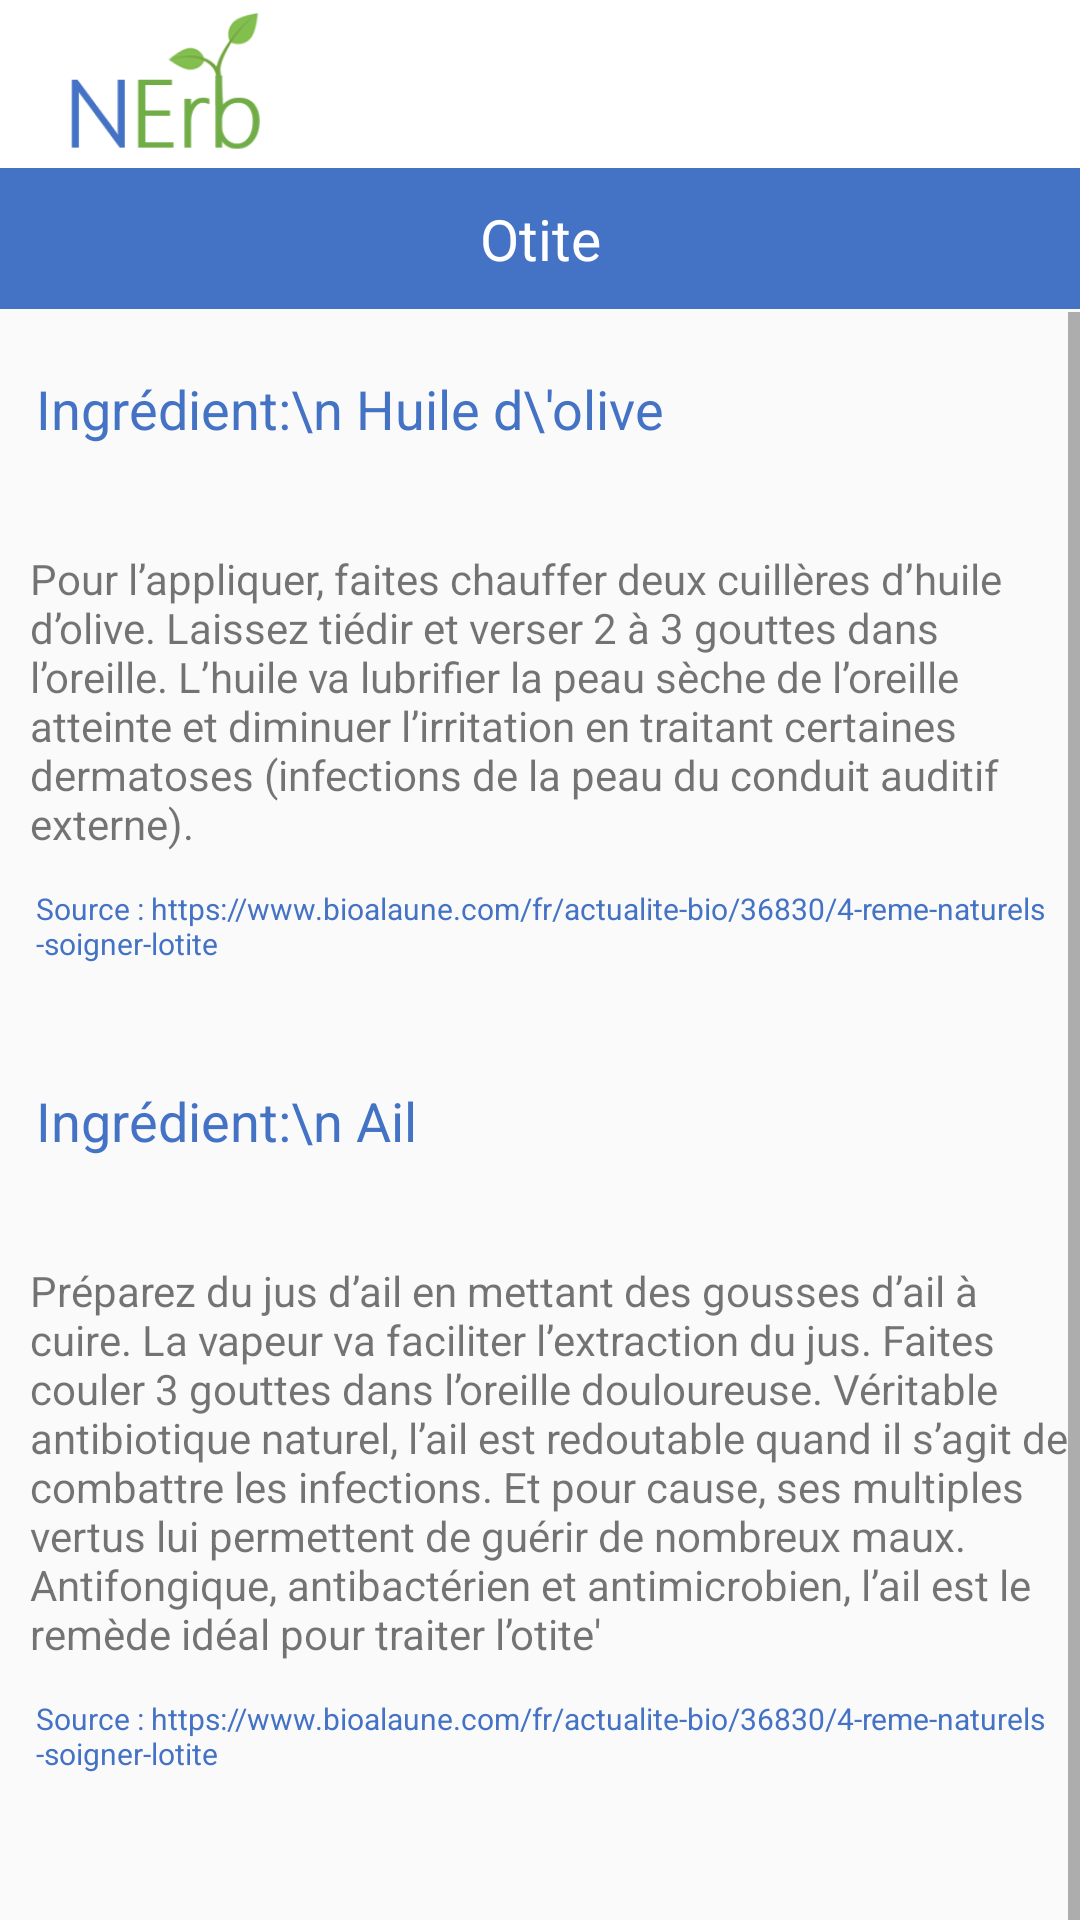

Layout XML and referenced resources for this Android screen:
<!-- AndroidManifest.xml: application theme AppTheme -->
<!-- res/layout/recette_otite.xml -->
<?xml version="1.0" encoding="utf-8"?>
<androidx.constraintlayout.widget.ConstraintLayout xmlns:android="http://schemas.android.com/apk/res/android"
    xmlns:app="http://schemas.android.com/apk/res-auto"
    xmlns:tools="http://schemas.android.com/tools"
    android:layout_width="match_parent"
    android:layout_height="match_parent"
    tools:context=".RecetteBallonement">

    // menu

    <include
        android:id="@+id/app_bar"
        layout="@layout/app_bar"></include>


    <TextView
        android:id="@+id/libelle"
        android:layout_width="match_parent"
        android:layout_height="47dp"
        android:layout_marginTop="56dp"
        android:background="#4472C4"
        android:gravity="center"
        android:text="Otite"
        android:textAppearance="@style/TextAppearance.AppCompat.Body2"
        android:textColor="#FFFFFF"
        android:textSize="19sp"
        app:fontFamily="sans-serif"
        app:layout_constraintEnd_toEndOf="parent"
        app:layout_constraintHorizontal_bias="0.0"
        app:layout_constraintStart_toStartOf="parent"
        app:layout_constraintTop_toTopOf="parent" />


    <ScrollView
        android:layout_width="match_parent"
        android:layout_height="wrap_content"
        android:layout_marginTop="48dp"
        app:layout_constraintEnd_toEndOf="@id/app_bar"
        app:layout_constraintStart_toStartOf="parent"
        app:layout_constraintTop_toTopOf="@id/libelle">

        <LinearLayout
            android:id="@+id/linearLayout"
            android:layout_width="match_parent"
            android:layout_height="match_parent"
            android:layout_marginTop="20dp"
            android:orientation="vertical">

            <TextView
                android:id="@+id/nomRecette"
                android:layout_width="wrap_content"
                android:layout_height="wrap_content"
                android:layout_marginStart="12dp"
                android:layout_marginLeft="12dp"
                android:layout_marginTop="0dp"
                android:text="Ingrédient:\n Huile d\'olive"
                android:textColor="@color/bleu"
                android:textSize="18sp"
                app:fontFamily="sans-serif" />

            <TextView
                android:id="@+id/recette"
                android:layout_width="match_parent"
                android:layout_height="wrap_content"
                android:layout_marginStart="10dp"
                android:layout_marginLeft="10dp"
                android:layout_marginTop="35dp"
                android:gravity="start|top"
                android:inputType="textMultiLine"
                android:text="Pour l’appliquer, faites chauffer deux cuillères d’huile d’olive. Laissez tiédir et verser 2 à 3 gouttes dans l’oreille. L’huile va lubrifier la peau sèche de l’oreille atteinte et diminuer l’irritation en traitant certaines dermatoses (infections de la peau du conduit auditif externe). "
                app:layout_constraintStart_toStartOf="parent"
                app:layout_constraintTop_toTopOf="@+id/linearLayout" />
            <TextView
                android:id="@+id/source"
                android:layout_width="wrap_content"
                android:layout_height="wrap_content"
                android:layout_marginStart="12dp"
                android:layout_marginLeft="12dp"
                android:layout_marginTop="12dp"
                android:layout_marginBottom="40dp"
                android:text="Source : https://www.bioalaune.com/fr/actualite-bio/36830/4-reme-naturels-soigner-lotite"
                android:textColor="@color/bleu"
                android:textSize="10sp"
                app:fontFamily="sans-serif" />

            <TextView
                android:id="@+id/nomRecette2"
                android:layout_width="wrap_content"
                android:layout_height="wrap_content"
                android:layout_marginStart="12dp"
                android:layout_marginLeft="12dp"
                android:text="Ingrédient:\n Ail"
                android:textColor="@color/bleu"
                android:textSize="18sp"
                app:fontFamily="sans-serif" />

            <TextView
                android:id="@+id/recette2"
                android:layout_width="match_parent"
                android:layout_height="wrap_content"
                android:layout_marginStart="10dp"
                android:layout_marginLeft="10dp"
                android:layout_marginTop="35dp"
                android:gravity="start|top"
                android:inputType="textMultiLine"
                android:text="Préparez du jus d’ail en mettant des gousses d’ail à cuire. La vapeur va faciliter l’extraction du jus. Faites couler 3 gouttes dans l’oreille douloureuse. Véritable antibiotique naturel, l’ail est redoutable quand il s’agit de combattre les infections. Et pour cause, ses multiples vertus lui permettent de guérir de nombreux maux. Antifongique, antibactérien et antimicrobien, l’ail est le remède idéal pour traiter l’otite' "
                app:layout_constraintStart_toStartOf="parent"
                 />

            <TextView
                android:id="@+id/source2"
                android:layout_width="wrap_content"
                android:layout_height="100dp"
                android:layout_marginStart="12dp"
                android:layout_marginLeft="12dp"
                android:layout_marginTop="12dp"
                android:layout_marginBottom="80dp"
                android:text="Source : https://www.bioalaune.com/fr/actualite-bio/36830/4-reme-naturels-soigner-lotite"
                android:textColor="@color/bleu"
                android:textSize="10sp"
                app:fontFamily="sans-serif" />

        </LinearLayout>
    </ScrollView>

</androidx.constraintlayout.widget.ConstraintLayout>
<!-- res/layout/app_bar.xml (included above) -->
<?xml version="1.0" encoding="utf-8"?>
<androidx.appcompat.widget.Toolbar
    xmlns:android="http://schemas.android.com/apk/res/android"
    xmlns:app="http://schemas.android.com/apk/res-auto"
    android:layout_width="match_parent"
    android:layout_height="wrap_content"
    app:theme = "@style/CustomToolbarStyle"
    app:popupTheme="@style/CustomPopUpStyle"
    app:navigationIcon="@mipmap/nerb_foreground"
    app:titleTextColor="@color/white"
    >

</androidx.appcompat.widget.Toolbar>
<!-- resources referenced by this layout -->
<resources>
  <color name="bleu">#4472c4</color>
  <color name="white">#FFFFFF</color>
  <!-- mipmap nerb_foreground: png bitmap (mipmap-hdpi, 3435 bytes) -->
  <style name="CustomPopUpStyle" parent="Theme.AppCompat.Light.NoActionBar">
          
          <item name="android:background">@color/white</item>
          <item name="overlapAnchor">false</item>
          <item name="android:dropDownVerticalOffset">-4dp</item>
  
      </style>
  <style name="CustomToolbarStyle" parent="Theme.AppCompat.Light.NoActionBar">
          <item name="android:background">@color/white</item>
      </style>
  <style name="AppTheme" parent="Theme.AppCompat.Light.NoActionBar">
          
          <item name="colorPrimary">@color/colorPrimary</item>
          <item name="colorPrimaryDark">@color/colorPrimaryDark</item>
          <item name="colorAccent">@color/colorAccent</item>
      </style>
  <color name="colorPrimary">#008577</color>
  <color name="colorPrimaryDark">#00574B</color>
  <color name="colorAccent">#D81B60</color>
</resources>
